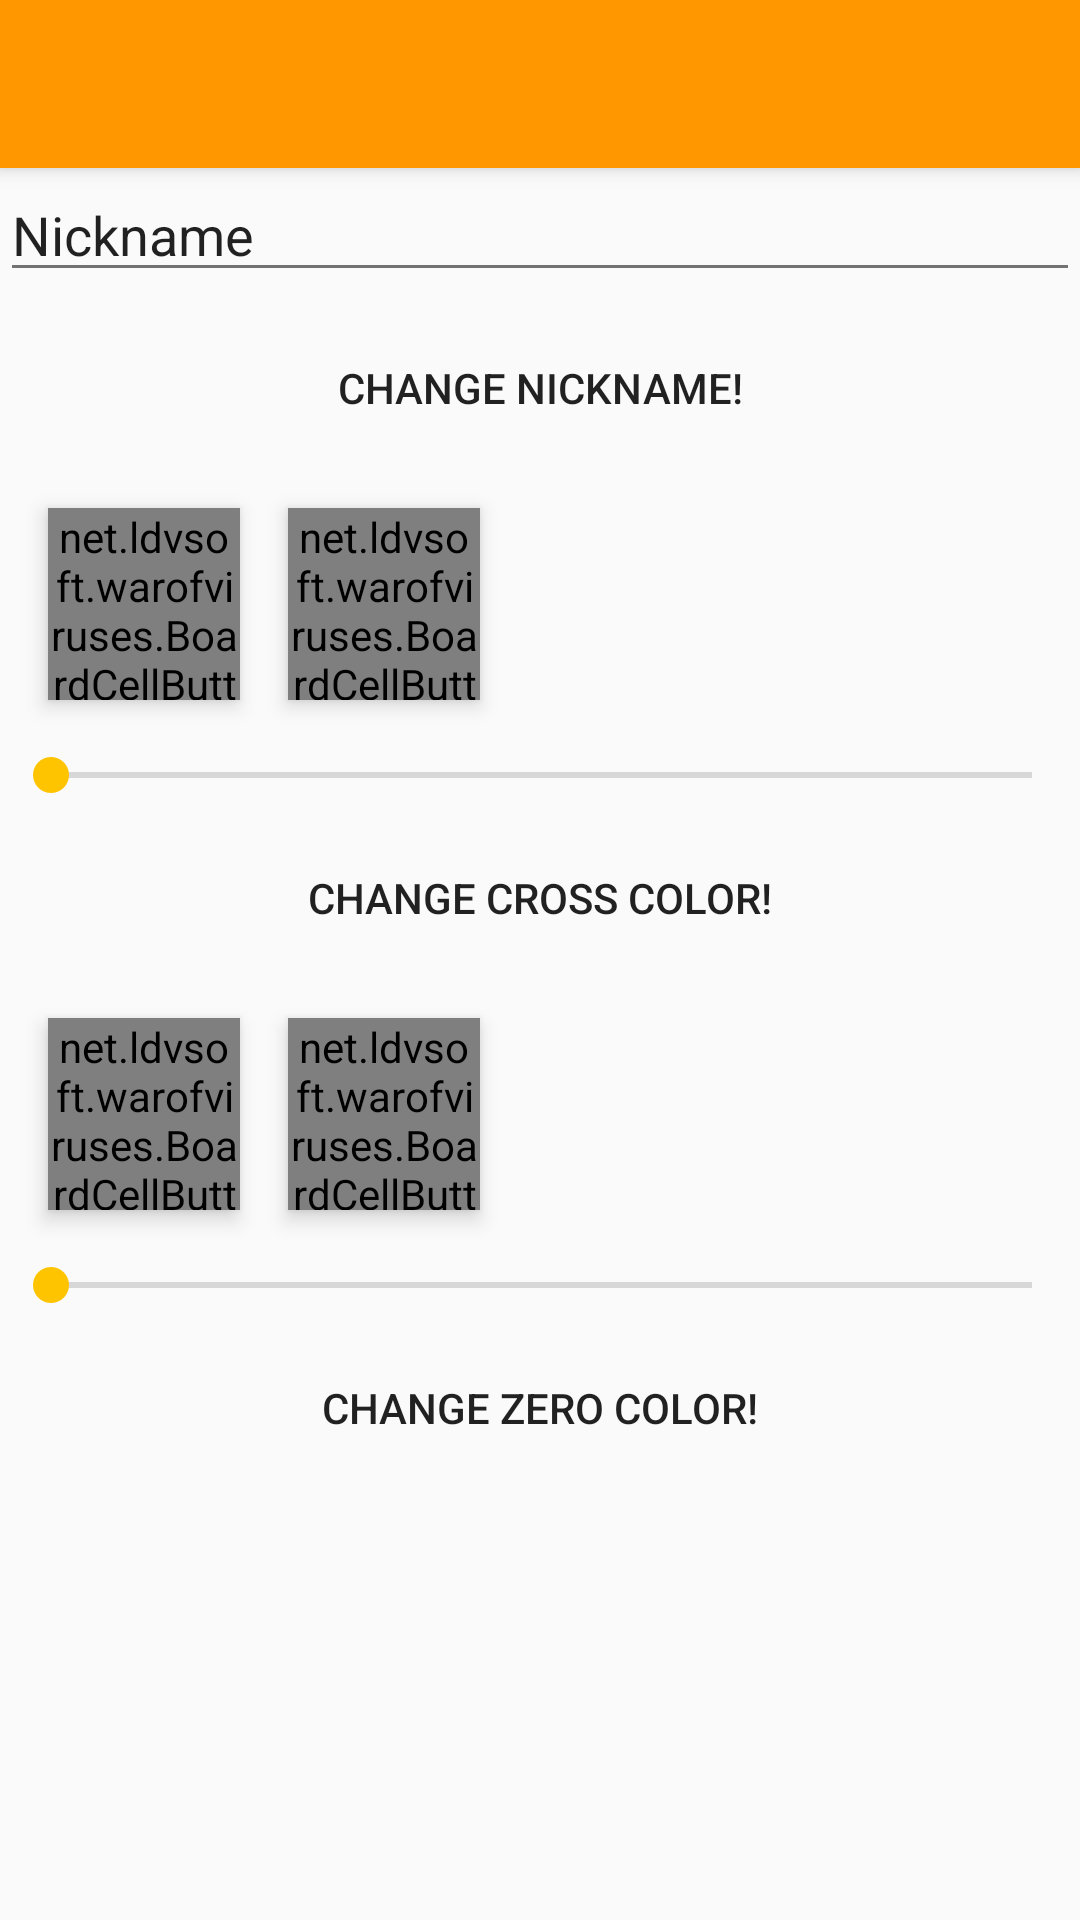

Android layout source for this screen:
<!-- AndroidManifest.xml: activity theme AppTheme -->
<!-- res/layout/activity_settings.xml -->
<?xml version="1.0" encoding="utf-8"?>
<android.support.v4.widget.DrawerLayout
    xmlns:android="http://schemas.android.com/apk/res/android"
    xmlns:tools="http://schemas.android.com/tools"
    xmlns:app="http://schemas.android.com/apk/res-auto"
    android:layout_width="match_parent"
    android:layout_height="match_parent"
    android:id="@+id/drawer_layout"
    android:fitsSystemWindows="true"
    tools:context="net.ldvsoft.warofviruses.SettingsActivity">

    <LinearLayout
        android:layout_width="match_parent"
        android:layout_height="match_parent"
        android:fitsSystemWindows="true"
        android:orientation="vertical">

        <android.support.v7.widget.Toolbar
            android:id="@+id/toolbar"
            android:layout_width="match_parent"
            android:layout_height="?attr/actionBarSize"
            android:elevation="@dimen/elevation_small"
            app:theme="@style/AppTheme"
            style="@style/AppTheme.Toolbar" />

        <EditText
            android:layout_width="match_parent"
            android:layout_height="wrap_content"
            android:inputType="textPersonName"
            android:ems="10"
            android:id="@+id/edit_nickname"
            android:layout_gravity="center_horizontal"
            android:text="Nickname" />

        <Button
            android:layout_width="match_parent"
            android:layout_height="48dp"
            android:text="change nickname!"
            android:id="@+id/button_change_nickname"
            android:layout_gravity="center_horizontal"
            android:onClick="changeNickname"
            android:layout_marginLeft="@dimen/spacing_medium"
            android:layout_marginRight="@dimen/spacing_medium"
            android:layout_marginTop="@dimen/spacing_medium"
            style="@style/AppTheme.Button" />
        <RelativeLayout
            android:layout_width="match_parent"
            android:layout_height="wrap_content"
            android:orientation="horizontal">
            <net.ldvsoft.warofviruses.BoardCellButton
                android:layout_width="64dp"
                android:layout_height="64dp"
                android:id="@+id/color_cross_alive"
                android:elevation="4dp"
                android:layout_margin="@dimen/spacing_large"/>

            <net.ldvsoft.warofviruses.BoardCellButton
                android:layout_width="64dp"
                android:layout_height="64dp"
                android:id="@+id/color_cross_dead"
                android:elevation="4dp"
                android:layout_alignTop="@+id/color_cross_alive"
                android:layout_toRightOf="@+id/color_cross_alive"
                android:layout_toEndOf="@+id/color_cross_alive" />
        </RelativeLayout>

        <SeekBar
            android:layout_width="match_parent"
            android:layout_height="wrap_content"
            android:id="@+id/color_cross_value"
            android:max="360"
            android:progress="1"
            android:indeterminate="false" />
        <Button
            android:layout_width="match_parent"
            android:layout_height="48dp"
            android:text="change cross color!"
            android:id="@+id/button_change_cross_color"
            android:layout_gravity="center_horizontal"
            android:onClick="changeCrossColor"
            android:layout_marginLeft="@dimen/spacing_medium"
            android:layout_marginRight="@dimen/spacing_medium"
            android:layout_marginTop="@dimen/spacing_medium"
            style="@style/AppTheme.Button" />

        <RelativeLayout
            android:layout_width="match_parent"
            android:layout_height="wrap_content"
            android:orientation="horizontal">
            <net.ldvsoft.warofviruses.BoardCellButton
                android:layout_width="64dp"
                android:layout_height="64dp"
                android:id="@+id/color_zero_alive"
                android:elevation="4dp"
                android:layout_margin="@dimen/spacing_large"/>

            <net.ldvsoft.warofviruses.BoardCellButton
                android:layout_width="64dp"
                android:layout_height="64dp"
                android:id="@+id/color_zero_dead"
                android:elevation="4dp"
                android:layout_alignTop="@+id/color_zero_alive"
                android:layout_toRightOf="@+id/color_zero_alive"
                android:layout_toEndOf="@+id/color_zero_alive" />
        </RelativeLayout>

        <SeekBar
            android:layout_width="match_parent"
            android:layout_height="wrap_content"
            android:id="@+id/color_zero_value"
            android:max="360"
            android:progress="1"
            android:indeterminate="false" />
        <Button
            android:layout_width="match_parent"
            android:layout_height="48dp"
            android:text="change zero color!"
            android:id="@+id/button_change_zero_color"
            android:layout_gravity="center_horizontal"
            android:onClick="changeZeroColor"
            android:layout_marginLeft="@dimen/spacing_medium"
            android:layout_marginRight="@dimen/spacing_medium"
            android:layout_marginTop="@dimen/spacing_medium"
            style="@style/AppTheme.Button" />


    </LinearLayout>
    <android.support.design.widget.NavigationView
        android:id="@+id/navigation_view"
        android:layout_width="wrap_content"
        android:layout_height="match_parent"
        android:layout_gravity="start"
        app:menu="@menu/menu_drawer"
        app:headerLayout="@layout/drawer_header" />


</android.support.v4.widget.DrawerLayout>
<!-- res/layout/drawer_header.xml (included above) -->
<?xml version="1.0" encoding="utf-8"?>
<RelativeLayout
    xmlns:android="http://schemas.android.com/apk/res/android"
    android:layout_width="match_parent"
    android:layout_height="172dp"
    android:background="@color/primary">

    <net.ldvsoft.warofviruses.BoardCellButton
        android:layout_width="64dp"
        android:layout_height="64dp"
        android:id="@+id/avatar_cross"
        android:elevation="4dp"
        android:layout_margin="@dimen/spacing_large"
        android:background="@mipmap/ic_launcher" />

    <net.ldvsoft.warofviruses.BoardCellButton
        android:layout_width="64dp"
        android:layout_height="64dp"
        android:id="@+id/avatar_zero"
        android:elevation="4dp"
        android:layout_alignTop="@id/avatar_cross"
        android:layout_toRightOf="@id/avatar_cross"
        android:layout_toEndOf="@id/avatar_cross"
        android:background="@mipmap/ic_launcher" />

    <TextView
        android:layout_width="wrap_content"
        android:layout_height="wrap_content"
        android:layout_alignParentBottom="true"
        android:layout_marginLeft="@dimen/spacing_large"
        android:layout_marginStart="@dimen/spacing_large"
        android:layout_marginBottom="@dimen/spacing_large"
        android:id="@+id/username"
        android:text="New Text"
        android:textAppearance="@style/TextAppearance.AppCompat.Body2"
        android:textColor="@color/primary_text" />

</RelativeLayout>
<!-- resources referenced by this layout -->
<resources>
  <color name="primary">#FF9800</color>
  <color name="primary_text">#DE000000</color>
  <dimen name="elevation_small">4dp</dimen>
  <dimen name="spacing_large">16dp</dimen>
  <dimen name="spacing_medium">8dp</dimen>
  <!-- mipmap ic_launcher: png bitmap (mipmap-hdpi, 4867 bytes) -->
  <style name="AppTheme" parent="Theme.AppCompat.Light.NoActionBar">
          
          <item name="android:colorPrimary" tools:ignore="NewApi">@color/primary</item>
          <item name="android:colorPrimaryDark" tools:ignore="NewApi">@color/primary_dark</item>
          <item name="android:colorAccent" tools:ignore="NewApi">@color/accent</item>
          <item name="android:textColorPrimary">@color/primary_text_selector</item>
          <item name="android:textColorSecondary">@color/secondary_text</item>
          <item name="android:statusBarColor" tools:ignore="NewApi">@color/primary_dark</item>
          <item name="colorPrimary" tools:ignore="NewApi">@color/primary</item>
          <item name="colorPrimaryDark" tools:ignore="NewApi">@color/primary_dark</item>
          <item name="colorAccent" tools:ignore="NewApi">@color/accent</item>
  
          <item name="android:navigationBarColor" tools:ignore="NewApi">@color/primary_dark</item>
      </style>
  <style name="AppTheme.Button" parent="Base.Widget.AppCompat.Button">
          <item name="android:textColor">@color/primary_text_selector</item>
          <item name="android:background">@drawable/button</item>
          <item name="android:focusable">true</item>
          <item name="android:clickable">true</item>
      </style>
  <style name="AppTheme.Toolbar" parent="Base.Widget.AppCompat.Toolbar">
          <item name="android:background">@color/primary</item>
          <item name="titleTextColor">@color/primary_text</item>
          <item name="subtitleTextColor">@color/secondary_text</item>
      </style>
  <color name="primary_dark">#F57C00</color>
  <color name="accent">#FFC400</color>
  <color name="secondary_text">#8A000000</color>
</resources>
